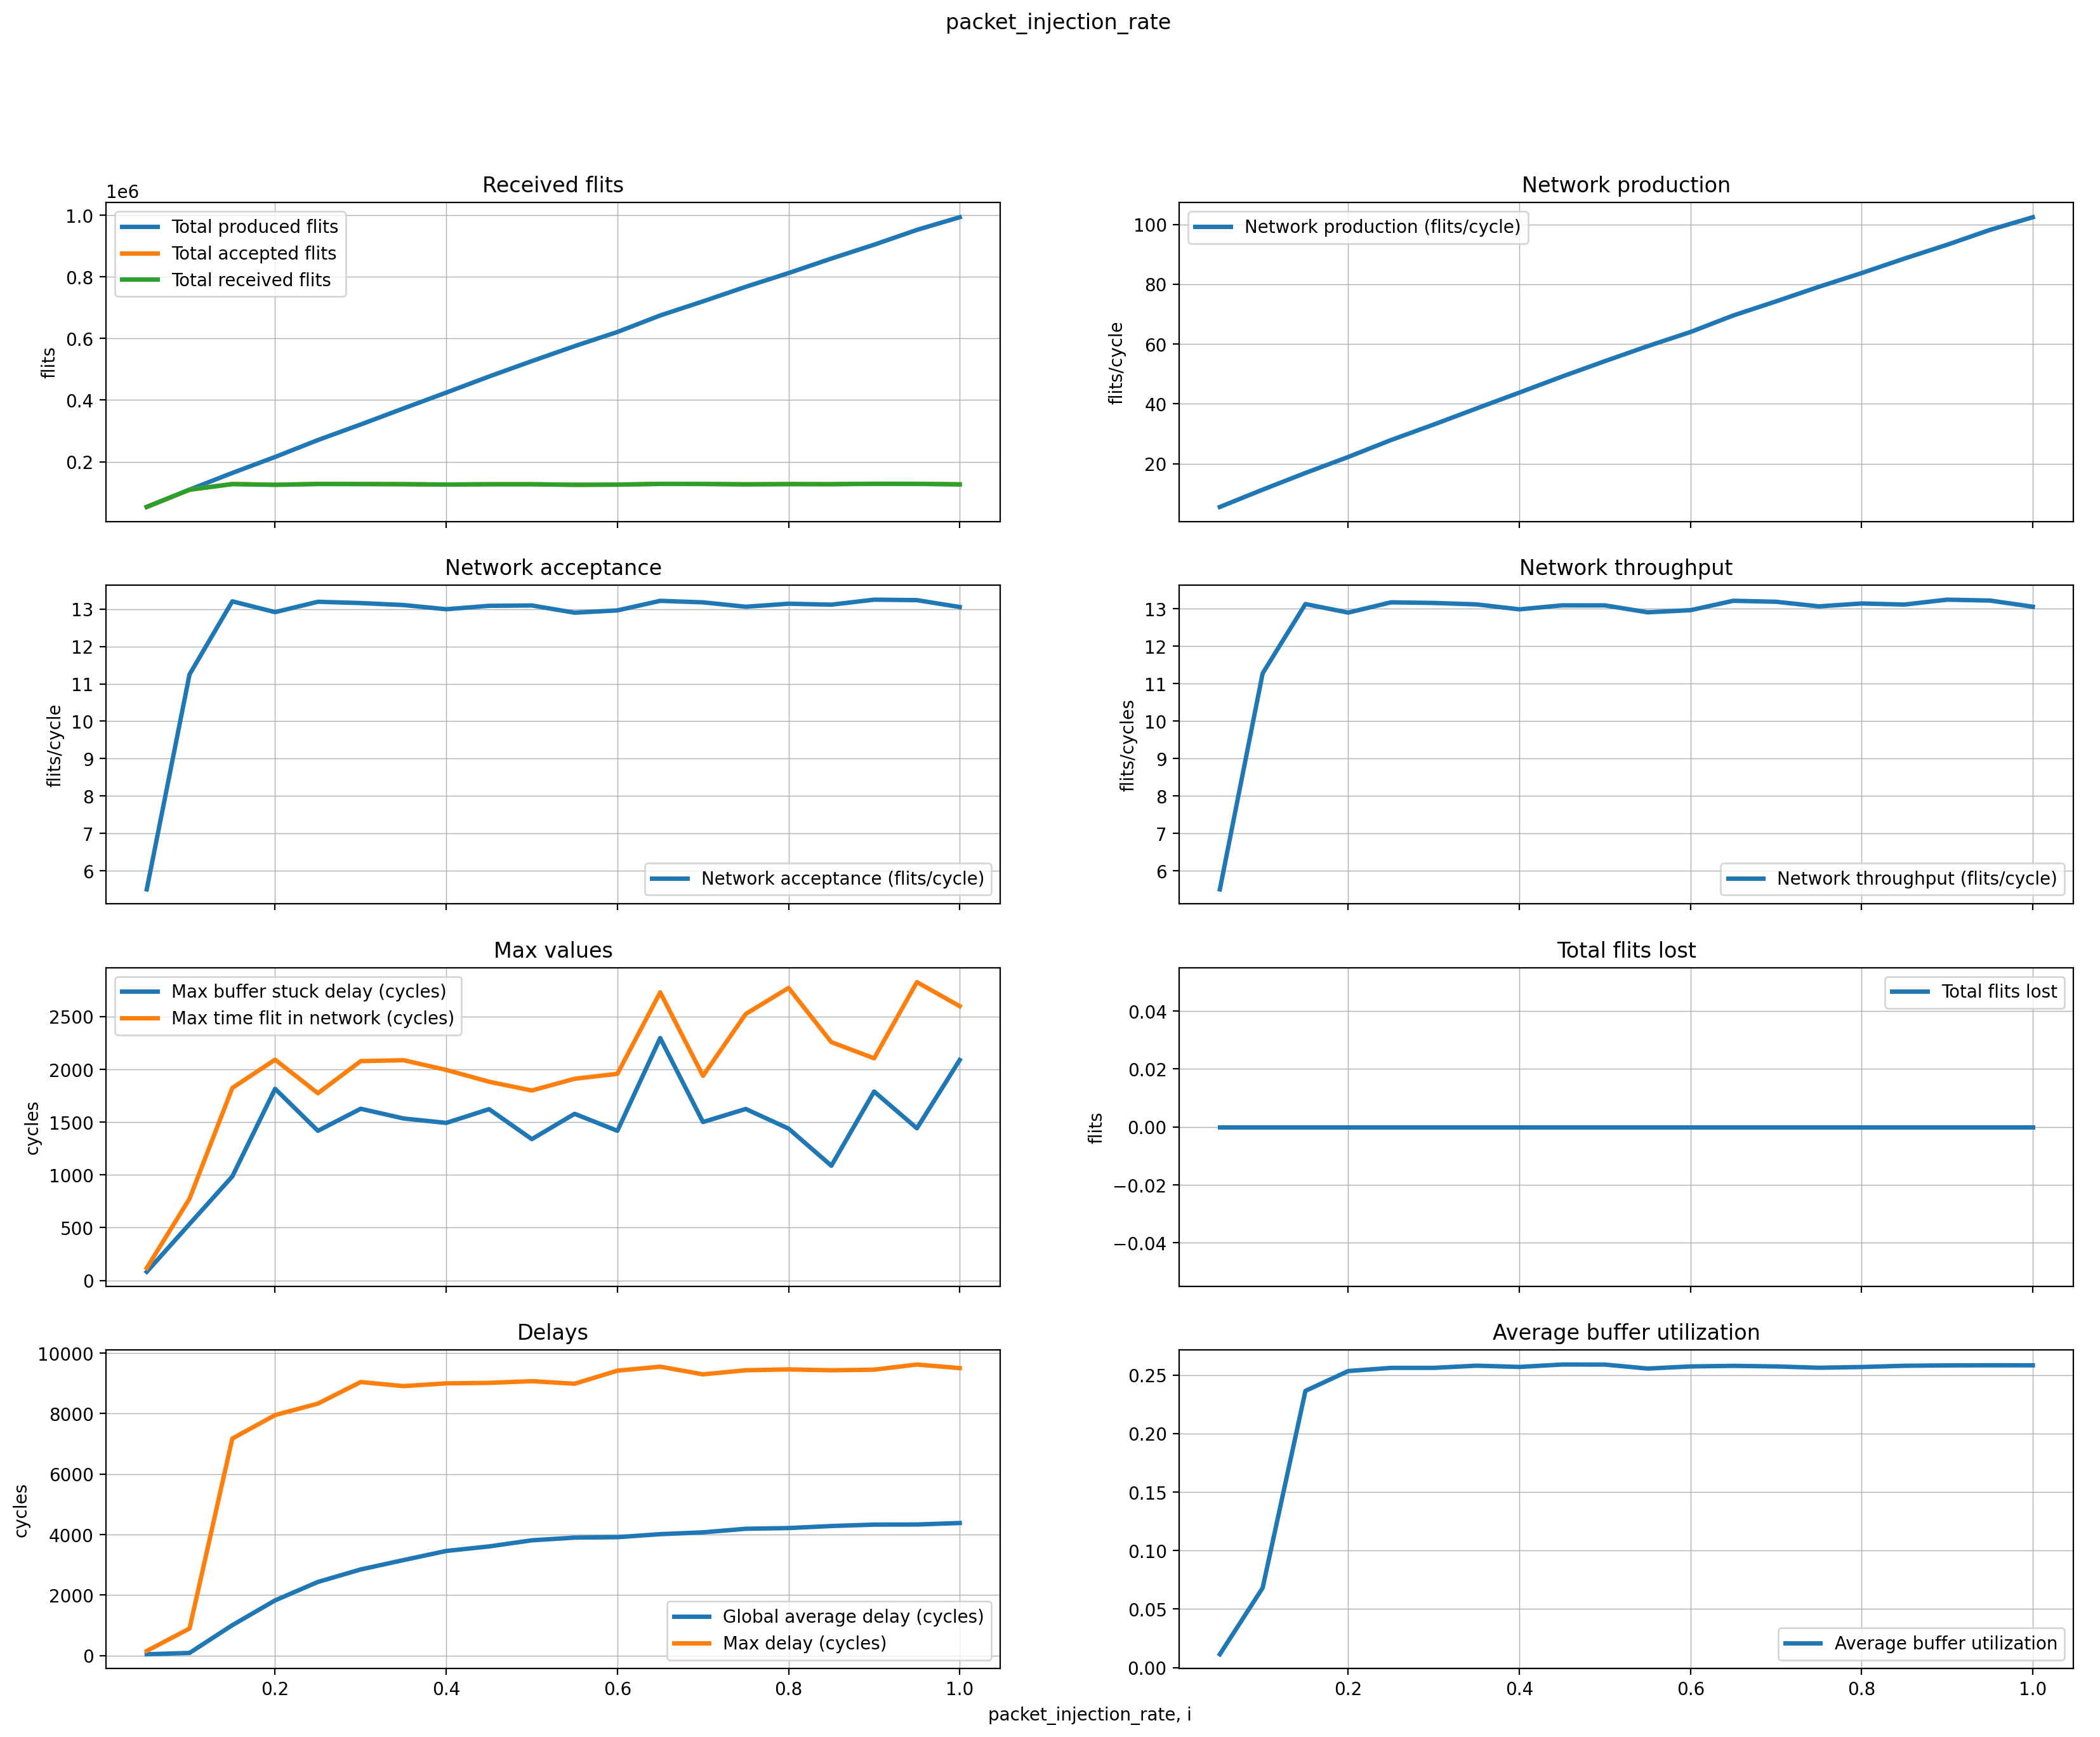

The table this chart was drawn from, first rows:
#MESH-MESH_XY-UP_DOWN-2-packet_injection…
packet_injection_rate, Total produced flits, Total accepted flits, Total received flits, Network production (flits/cycle), Network acceptance (flits/cycle), Network throughput (flits/cycle), IP throughput (flits/cycle/IP), Last time flit received (cycles), Max buffer stuck delay (cycles), Max time flit in network (cycles), Total received packets, Total flits lost, Global average delay (cycles), Max delay (cycles), Average buffer utilization
0.05, 53441, 53369, 53381, 5.509, 5.502, 5.503, 0.05503, 9699, 82, 118, 6675, 0, 41.93, 150.7, 0.01134
0.1, 109487, 109143, 109367, 11.29, 11.25, 11.27, 0.1127, 9699, 535, 775, 13670, 0, 85.76, 893.2, 0.06805
0.15, 163731, 128107, 127320, 16.88, 13.21, 13.13, 0.1313, 9699, 986, 1824, 15920, 0, 1004, 7176, 0.2364
0.2, 215586, 125306, 125103, 22.23, 12.92, 12.9, 0.129, 9699, 1816, 2092, 15639, 0, 1824, 7952, 0.2534
0.25, 270465, 127993, 127766, 27.88, 13.2, 13.17, 0.1317, 9699, 1418, 1774, 15971, 0, 2434, 8331, 0.2561
0.3, 320909, 127661, 127603, 33.08, 13.16, 13.15, 0.1315, 9699, 1627, 2078, 15949, 0, 2846, 9045, 0.2561
0.35, 373057, 127145, 127233, 38.46, 13.11, 13.12, 0.1312, 9699, 1535, 2087, 15903, 0, 3156, 8909, 0.2579
0.4, 424440, 126056, 125948, 43.76, 13, 12.98, 0.1298, 9699, 1493, 1995, 15744, 0, 3458, 9000, 0.2569
0.45, 476629, 126941, 126981, 49.14, 13.09, 13.09, 0.1309, 9699, 1623, 1883, 15878, 0, 3608, 9017, 0.2589
0.5, 526565, 127037, 126973, 54.29, 13.1, 13.09, 0.1309, 9699, 1339, 1800, 15871, 0, 3810, 9073, 0.2589
0.55, 575213, 125157, 125180, 59.3, 12.9, 12.91, 0.1291, 9699, 1579, 1911, 15650, 0, 3899, 8989, 0.2555
0.6, 621107, 125755, 125730, 64.03, 12.96, 12.96, 0.1296, 9699, 1418, 1958, 15717, 0, 3914, 9420, 0.2573
0.65, 674777, 128233, 128167, 69.56, 13.22, 13.21, 0.1321, 9699, 2297, 2730, 16022, 0, 4013, 9552, 0.2578
0.7, 720524, 127844, 127913, 74.28, 13.18, 13.19, 0.1319, 9699, 1501, 1939, 15990, 0, 4074, 9299, 0.2573
0.75, 767748, 126700, 126719, 79.15, 13.06, 13.06, 0.1306, 9699, 1625, 2525, 15843, 0, 4192, 9434, 0.2562
0.8, 812332, 127492, 127469, 83.75, 13.14, 13.14, 0.1314, 9699, 1439, 2772, 15934, 0, 4215, 9463, 0.2568
0.85, 859415, 127239, 127187, 88.6, 13.12, 13.11, 0.1311, 9699, 1087, 2258, 15898, 0, 4283, 9433, 0.2579
0.9, 904326, 128542, 128459, 93.23, 13.25, 13.24, 0.1324, 9699, 1790, 2105, 16062, 0, 4329, 9454, 0.2582
0.95, 952440, 128416, 128223, 98.19, 13.24, 13.22, 0.1322, 9699, 1442, 2827, 16028, 0, 4333, 9623, 0.2583
1.0, 993566, 126630, 126628, 102.4, 13.05, 13.05, 0.1305, 9699, 2089, 2599, 15828, 0, 4382, 9506, 0.2583
